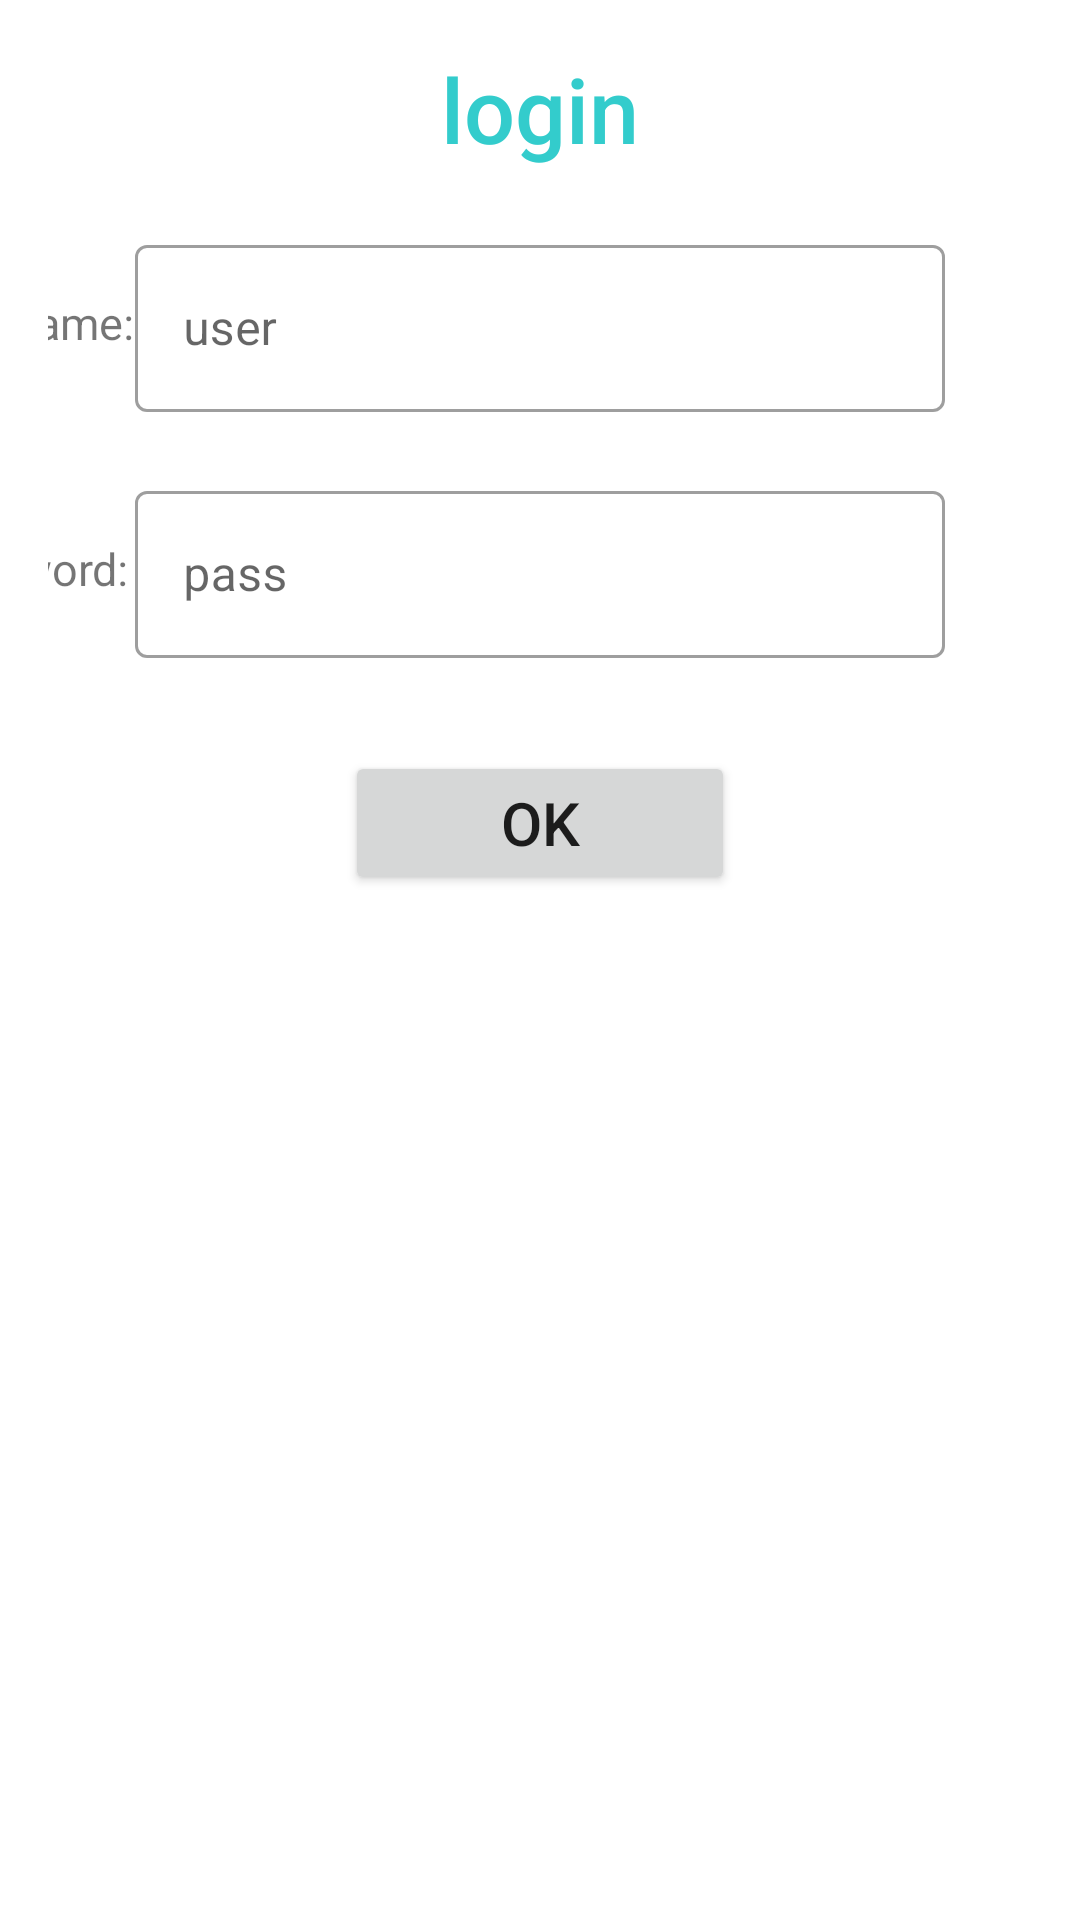

Produce the Android XML layout that renders to this screen, including the resource entries it uses.
<!-- AndroidManifest.xml: application theme Theme.MyApp -->
<!-- res/layout/activity_login.xml -->
<?xml version="1.0" encoding="utf-8"?>
<androidx.constraintlayout.widget.ConstraintLayout xmlns:android="http://schemas.android.com/apk/res/android"
    xmlns:app="http://schemas.android.com/apk/res-auto"
    xmlns:tools="http://schemas.android.com/tools"
    android:layout_width="match_parent"
    android:layout_height="match_parent"
    android:padding="16dp"
    tools:context=".LoginActivity">

    <TextView
        android:id="@+id/Item_Login"
        android:layout_width="wrap_content"
        android:layout_height="wrap_content"
        app:layout_constraintEnd_toEndOf="parent"
        android:fontFamily="sans-serif-medium"
        android:text="@string/login_text"
        android:textColor="@color/blue_light"
        android:textSize="30sp"
        app:layout_constraintStart_toStartOf="parent"
        tools:ignore="MissingConstraints" />

    <com.google.android.material.textfield.TextInputLayout
        style="@style/Widget.MaterialComponents.TextInputLayout.OutlinedBox"
        android:id="@+id/username_hint"
        android:layout_width="270dp"
        android:layout_height="62dp"
        android:hint="@string/username_hint"
        android:layout_marginTop="20dp"
        app:layout_constraintEnd_toEndOf="parent"
        app:layout_constraintStart_toStartOf="parent"
        app:layout_constraintTop_toBottomOf="@+id/Item_Login"
        app:layout_constraintStart_toEndOf="@id/Item_Username">
        <com.google.android.material.textfield.TextInputEditText
            android:id="@+id/username_edit_text"
            android:layout_width="match_parent"
            android:layout_height="wrap_content" />
    </com.google.android.material.textfield.TextInputLayout>
    <TextView
        android:id="@+id/Item_Username"
        android:layout_width="115dp"
        android:layout_height="wrap_content"
        android:text="Username:"
        android:textSize="15sp"
        app:layout_constraintEnd_toStartOf="@+id/username_hint"
        app:layout_constraintStart_toStartOf="parent"
        app:layout_constraintBottom_toBottomOf="@+id/username_hint"
        app:layout_constraintTop_toTopOf="@+id/username_hint" />
    <com.google.android.material.textfield.TextInputLayout
        style="@style/Widget.MaterialComponents.TextInputLayout.OutlinedBox"
        android:id="@+id/password_hint"
        android:layout_width="270dp"
        android:layout_height="62dp"
        android:layout_marginTop="20dp"
        android:hint="@string/password_hint"
        app:layout_constraintEnd_toEndOf="parent"
        app:layout_constraintStart_toStartOf="parent"
        app:layout_constraintTop_toBottomOf="@+id/username_hint"
        app:layout_constraintStart_toEndOf="@id/Item_Password"
        tools:ignore="MissingConstraints">
        <com.google.android.material.textfield.TextInputEditText
            android:id="@+id/pass_edit_text"
            android:layout_width="match_parent"
            android:layout_height="wrap_content"
            />
    </com.google.android.material.textfield.TextInputLayout>
    <TextView
        android:id="@+id/Item_Password"
        android:layout_width="115dp"
        android:layout_height="wrap_content"
        android:text="Password:"
        android:textSize="15sp"
        app:layout_constraintEnd_toStartOf="@+id/password_hint"
        app:layout_constraintStart_toStartOf="parent"
        app:layout_constraintBottom_toBottomOf="@+id/password_hint"
        app:layout_constraintTop_toTopOf="@+id/password_hint"
        tools:ignore="MissingConstraints" />

    <Button
        android:id="@+id/Item_Button"
        android:layout_width="130dp"
        android:layout_height="wrap_content"
        android:layout_marginTop="30dp"
        android:text="OK"
        android:textSize="20sp"
        app:layout_constraintTop_toBottomOf="@+id/password_hint"
        app:layout_constraintStart_toStartOf="parent"
        app:layout_constraintEnd_toEndOf="parent"/>
    <TextView
        android:id="@+id/Item_Result"
        android:layout_width="match_parent"
        android:layout_height="50dp"
        android:textSize="30sp"
        app:layout_constraintStart_toStartOf="parent"
        android:layout_marginTop="40dp"
        app:layout_constraintTop_toBottomOf="@+id/Item_Button"
        tools:ignore="MissingConstraints" />
</androidx.constraintlayout.widget.ConstraintLayout>
<!-- resources referenced by this layout -->
<resources>
  <color name="blue_light">#33cccc</color>
  <string name="login_text">login</string>
  <string name="password_hint">pass</string>
  <string name="username_hint">user</string>
  <style name="Theme.MyApp" parent="Theme.MaterialComponents.DayNight.DarkActionBar">
          
          <item name="colorPrimary">@color/blue_light</item>
          <item name="colorPrimaryVariant">@color/blue_light</item>
          <item name="colorOnPrimary">@color/white</item>
          
          <item name="colorSecondary">@color/teal_200</item>
          <item name="colorSecondaryVariant">@color/teal_700</item>
          <item name="colorOnSecondary">@color/black</item>
          
          <item name="android:statusBarColor" tools:targetApi="l">?attr/colorPrimaryVariant</item>
          
      </style>
  <color name="white">#FFFFFFFF</color>
  <color name="teal_200">#FF03DAC5</color>
  <color name="teal_700">#FF018786</color>
  <color name="black">#FF000000</color>
</resources>
